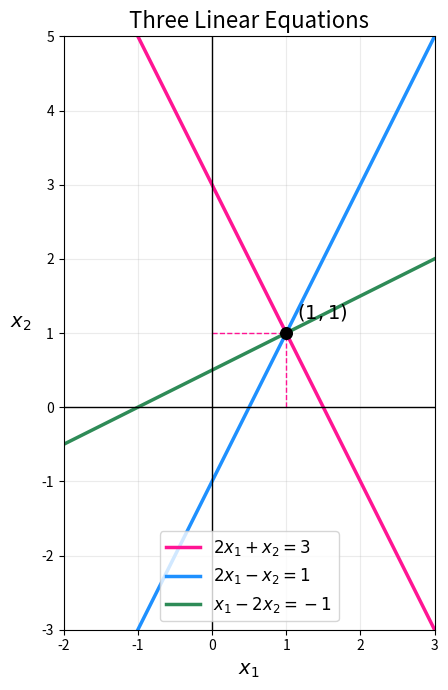

This figure's Python source:
import numpy as np
import matplotlib.pyplot as plt

# x1 값의 범위
x1 = np.linspace(-2, 3, 500)

# ① 2x1 + x2 = 3  ->  x2 = 3 - 2x1
x2_eq1 = 3 - 2 * x1

# ② 2x1 - x2 = 1  ->  x2 = 2x1 - 1
x2_eq2 = 2 * x1 - 1

# ③ x1 - 2x2 = -1  ->  x2 = (x1 + 1) / 2
x2_eq3 = (x1 + 1) / 2

# 그래프 생성
plt.figure(figsize=(8, 7))

# 첫 번째 직선
plt.plot(
    x1, x2_eq1,
    color="deeppink",
    linewidth=2.5,
    label=r"$2x_1+x_2=3$"
)

# 두 번째 직선
plt.plot(
    x1, x2_eq2,
    color="dodgerblue",
    linewidth=2.5,
    label=r"$2x_1-x_2=1$"
)

# 세 번째 직선
plt.plot(
    x1, x2_eq3,
    color="seagreen",
    linewidth=2.5,
    label=r"$x_1-2x_2=-1$"
)

# 정확한 공통해
solution_x1 = 1
solution_x2 = 1

# 공통해 점 표시
plt.scatter(
    solution_x1,
    solution_x2,
    color="black",
    s=70,
    zorder=5
)

# 공통해 주석
plt.annotate(
    r"$(1,1)$",
    xy=(solution_x1, solution_x2),
    xytext=(1.15, 1.2),
    fontsize=14
)

# 공통해를 나타내는 점선
plt.plot(
    [solution_x1, solution_x1],
    [0, solution_x2],
    color="deeppink",
    linestyle="--",
    linewidth=1
)

plt.plot(
    [0, solution_x1],
    [solution_x2, solution_x2],
    color="deeppink",
    linestyle="--",
    linewidth=1
)

# x축과 y축
plt.axhline(0, color="black", linewidth=1)
plt.axvline(0, color="black", linewidth=1)

# 그래프 설정
plt.xlim(-2, 3)
plt.ylim(-3, 5)

plt.xlabel(r"$x_1$", fontsize=14)
plt.ylabel(r"$x_2$", fontsize=14, rotation=0, labelpad=15)

plt.title("Three Linear Equations", fontsize=16)

plt.grid(alpha=0.25)
plt.legend(fontsize=12)

plt.gca().set_aspect("equal", adjustable="box")

plt.tight_layout()
plt.show()
